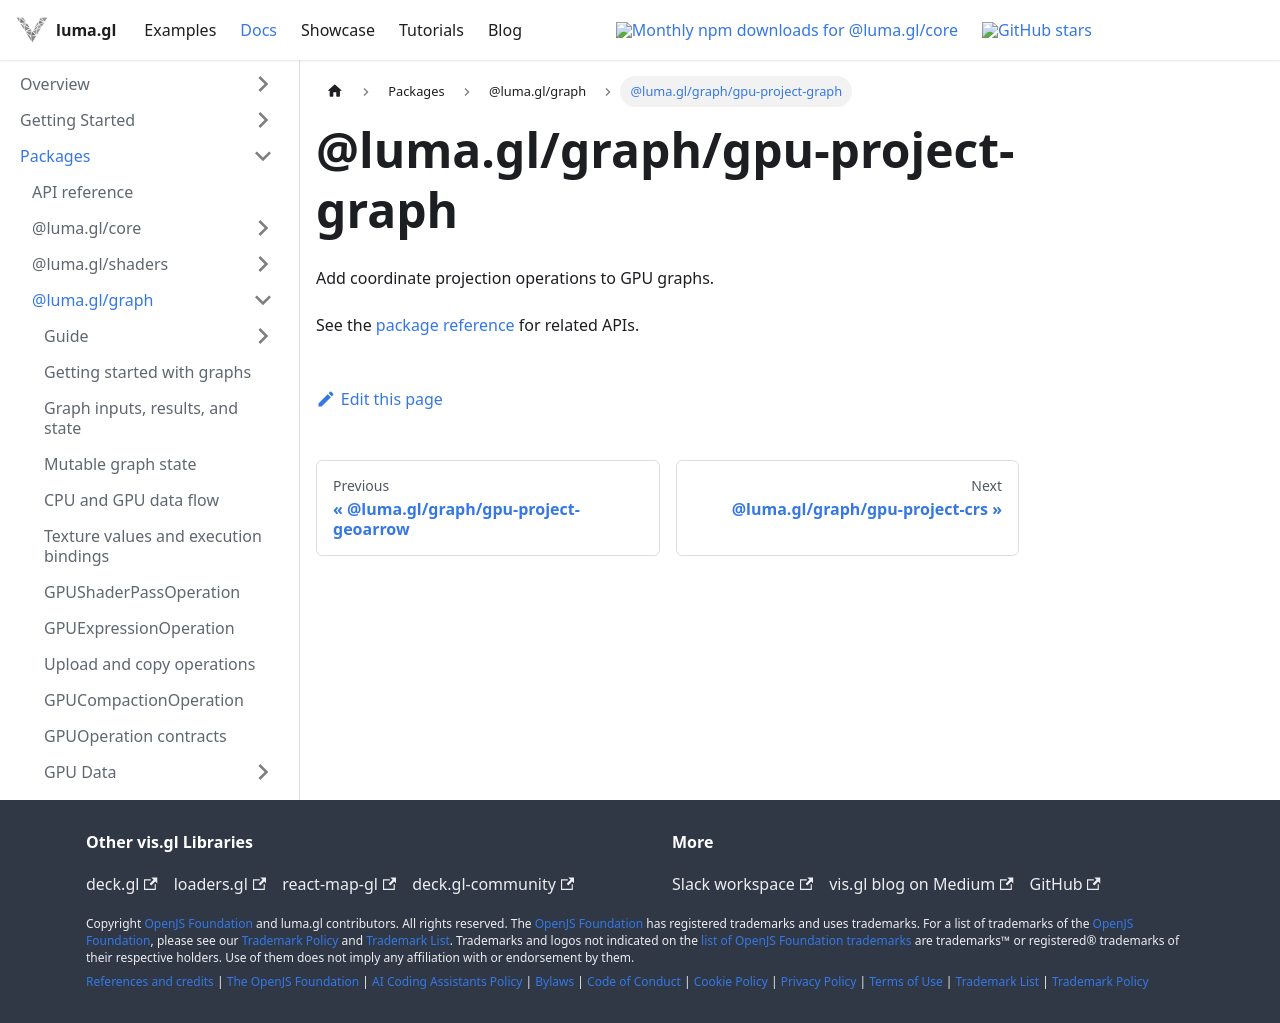

repository: visgl/luma.gl · page: next/docs/api-reference/graph/entry-points/gpu-project-graph.html · generator: docusaurus

# @luma.gl/graph/gpu-project-graph

Add coordinate projection operations to GPU graphs.

See the [package reference](../README.md) for related APIs.
